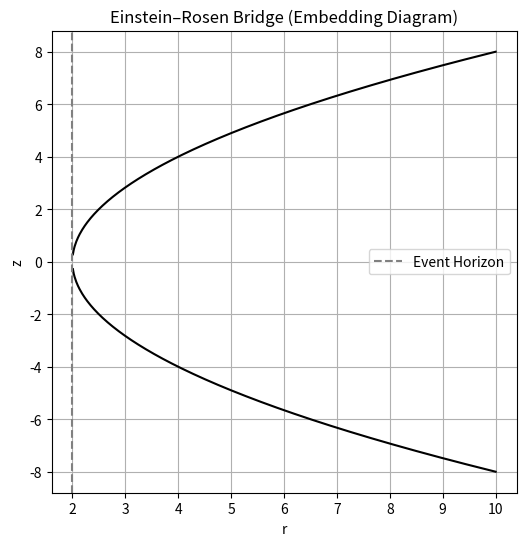

Source code (Python):
import numpy as np
import matplotlib.pyplot as plt

# Constants (set G = M = c = 1 for simplicity)
rs = 2  # Schwarzschild radius (2GM)

# Radial coordinate (must be >= rs)
r = np.linspace(rs + 0.01, 10, 500)

# Embedding function
z = 2 * np.sqrt(rs * (r - rs))

# Plot
plt.figure(figsize=(6, 6))
plt.plot(r, z, color='black')
plt.plot(r, -z, color='black')

plt.xlabel("r")
plt.ylabel("z")
plt.title("Einstein–Rosen Bridge (Embedding Diagram)")
plt.axvline(rs, linestyle='--', color='gray', label='Event Horizon')
plt.legend()

plt.grid(True)
plt.show()
